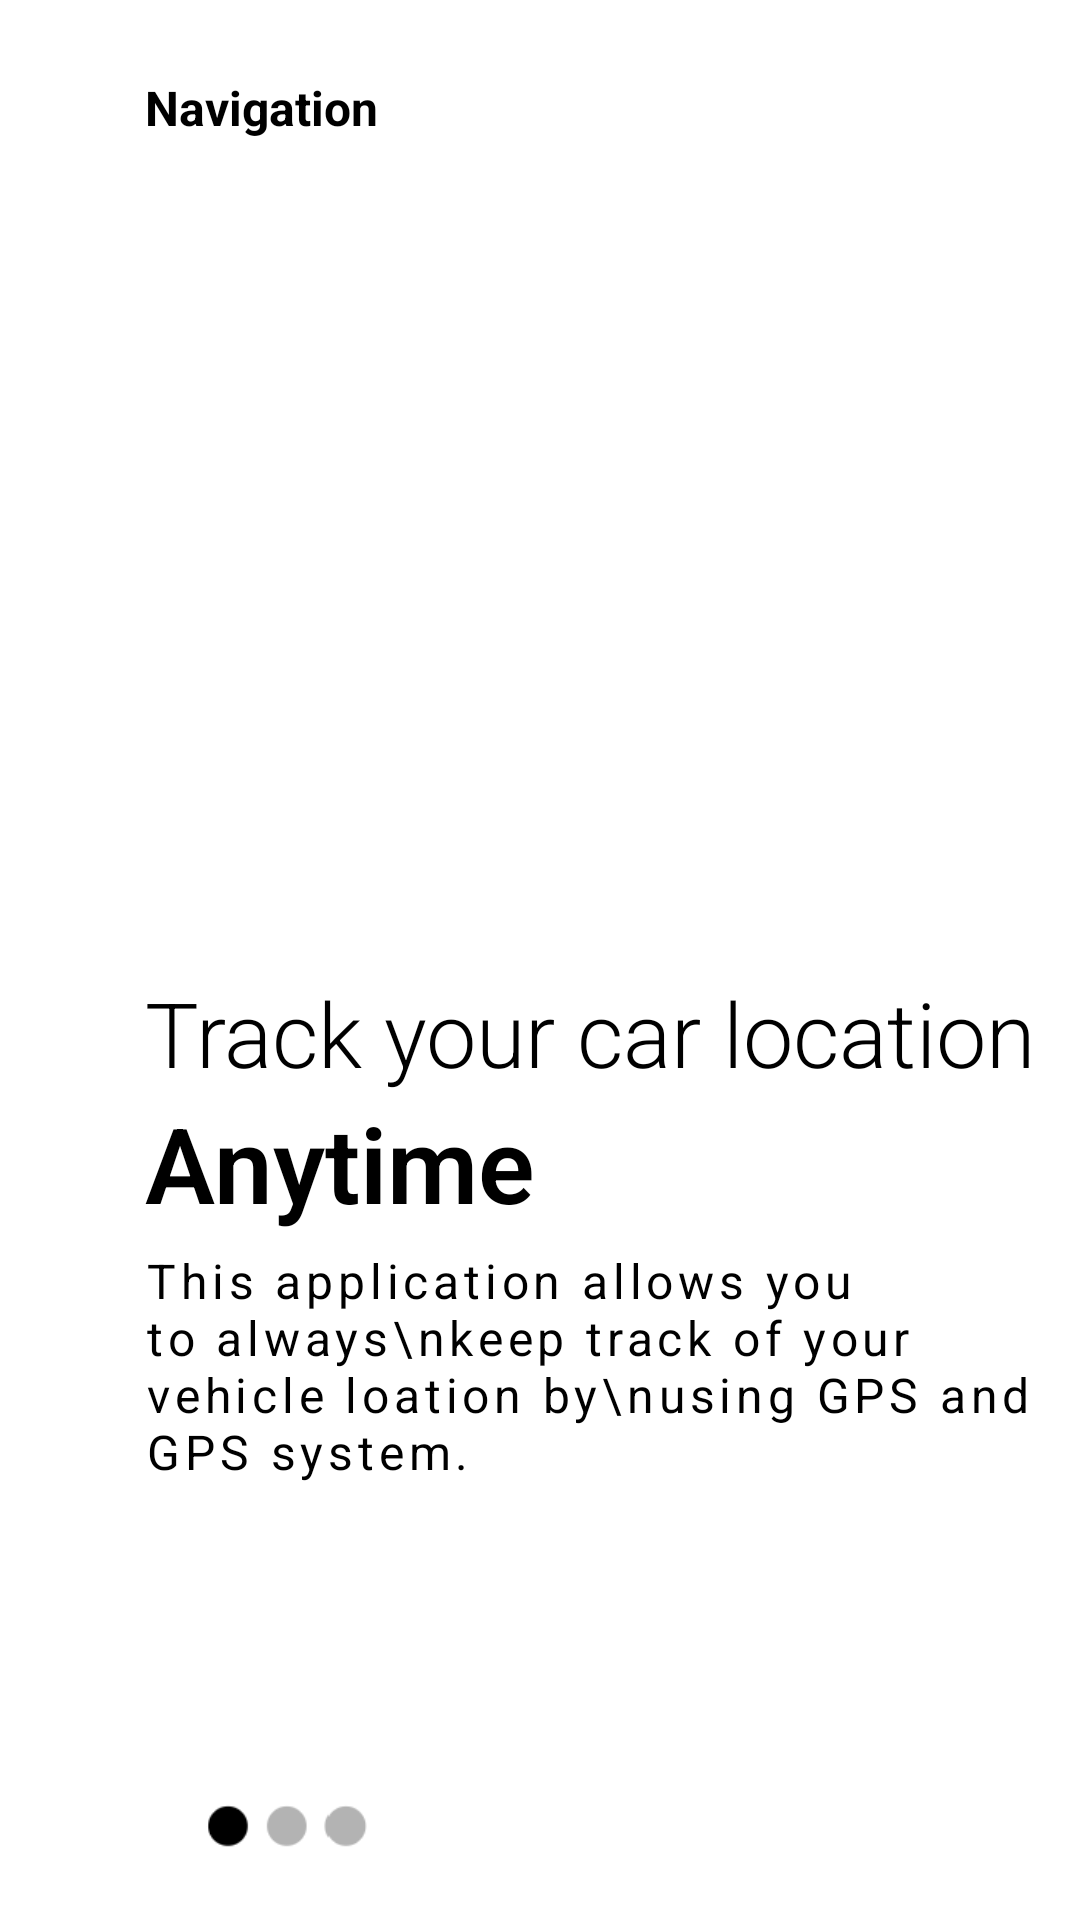

Produce the Android XML layout that renders to this screen, including the resource entries it uses.
<!-- AndroidManifest.xml: application theme Theme.MyApplication -->
<!-- res/layout/fragment_onboarding1.xml -->
<?xml version="1.0" encoding="utf-8"?>
<androidx.constraintlayout.widget.ConstraintLayout
    xmlns:android="http://schemas.android.com/apk/res/android"
    android:layout_width="match_parent"
    android:layout_height="match_parent"
    xmlns:app="http://schemas.android.com/apk/res-auto"
    android:background="@color/white">

    <ImageView
        android:id="@+id/imageView"
        android:layout_width="200dp"
        android:layout_height="200dp"
        android:layout_marginTop="124dp"
        android:src="@drawable/navigation"
        app:layout_constraintEnd_toEndOf="parent"
        app:layout_constraintHorizontal_bias="0.303"
        app:layout_constraintStart_toStartOf="parent"
        app:layout_constraintTop_toTopOf="parent" />

    <TextView
        android:id="@+id/textView"
        android:layout_width="wrap_content"
        android:layout_height="wrap_content"
        android:text="Navigation"
        android:textColor="@color/black"
        android:textSize="16sp"
        android:textStyle="bold"
        app:layout_constraintVertical_bias="0"
        app:layout_constraintHorizontal_bias="0"
        android:layout_marginTop="25dp"
        app:layout_constraintBottom_toTopOf="@+id/imageView"
        app:layout_constraintEnd_toEndOf="@+id/imageView"
        app:layout_constraintStart_toStartOf="@+id/imageView"
        app:layout_constraintTop_toTopOf="parent"/>


    <TextView
        android:id="@+id/textView2"
        android:layout_width="wrap_content"
        android:layout_height="wrap_content"
        android:fontFamily="sans-serif-light"
        android:text="Track your car location"
        android:textColor="@color/black"
        android:textSize="30sp"
        app:layout_constraintBottom_toBottomOf="parent"
        app:layout_constraintEnd_toEndOf="parent"
        app:layout_constraintHorizontal_bias="0.0"
        app:layout_constraintStart_toStartOf="@id/imageView"
        app:layout_constraintTop_toBottomOf="@+id/imageView"
        app:layout_constraintVertical_bias="0.0" />

    <TextView
        android:id="@+id/textView3"
        android:layout_width="wrap_content"
        android:layout_height="wrap_content"
        android:text="Anytime"
        android:fontFamily="sans-serif-light"
        android:textColor="@color/black"
        android:textStyle="bold"
        android:textSize="35sp"
        app:layout_constraintVertical_bias="0"
        app:layout_constraintHorizontal_bias="0"
        app:layout_constraintBottom_toBottomOf="parent"
        app:layout_constraintEnd_toEndOf="parent"
        app:layout_constraintStart_toStartOf="@id/textView2"
        app:layout_constraintTop_toBottomOf="@id/textView2"/>

    <TextView
        android:id="@+id/textView4"
        android:layout_width="296dp"
        android:layout_height="154dp"
        android:layout_marginTop="5dp"
        android:letterSpacing="0.1"
        android:text="This application allows you to always\nkeep track of your vehicle loation by\nusing GPS and GPS system."
        android:textSize="16sp"
        android:textColor="@color/black"
        app:layout_constraintBottom_toBottomOf="parent"
        app:layout_constraintEnd_toEndOf="parent"
        app:layout_constraintHeight_percent=".1"
        app:layout_constraintHorizontal_bias="0"
        app:layout_constraintStart_toStartOf="@id/textView3"
        app:layout_constraintTop_toBottomOf="@+id/textView3"
        app:layout_constraintVertical_bias="0"
        app:layout_constraintWidth_percent=".5" />

    <ImageView
        android:layout_width="85dp"
        android:layout_height="45dp"
        android:src="@drawable/fragment1"
        app:layout_constraintBottom_toBottomOf="parent"
        app:layout_constraintEnd_toEndOf="parent"
        app:layout_constraintHorizontal_bias="0.0"
        app:layout_constraintStart_toStartOf="@+id/textView3"
        app:layout_constraintTop_toBottomOf="@+id/textView4"
        app:layout_constraintVertical_bias="0.678"
        android:layout_marginLeft="5dp"/>


</androidx.constraintlayout.widget.ConstraintLayout>
<!-- resources referenced by this layout -->
<resources>
  <color name="black">#FF000000</color>
  <color name="white">#FFFFFFFF</color>
  <!-- drawable fragment1: png bitmap (drawable-v24, 1762 bytes) -->
  <style name="Theme.MyApplication" parent="Theme.AppCompat.Light.NoActionBar">
          
          <item name="colorPrimary">@color/purple_500</item>
          <item name="colorPrimaryVariant">@color/purple_700</item>
          <item name="colorOnPrimary">@color/white</item>
          
          <item name="colorSecondary">@color/teal_200</item>
          <item name="colorSecondaryVariant">@color/teal_700</item>
          <item name="colorOnSecondary">@color/black</item>
          
          <item name="android:statusBarColor" tools:targetApi="l">?attr/colorPrimaryVariant</item>
          
  
  
      </style>
  <color name="purple_500">#FF6200EE</color>
  <color name="purple_700">#FF3700B3</color>
  <color name="teal_200">#FF03DAC5</color>
  <color name="teal_700">#FF018786</color>
</resources>
